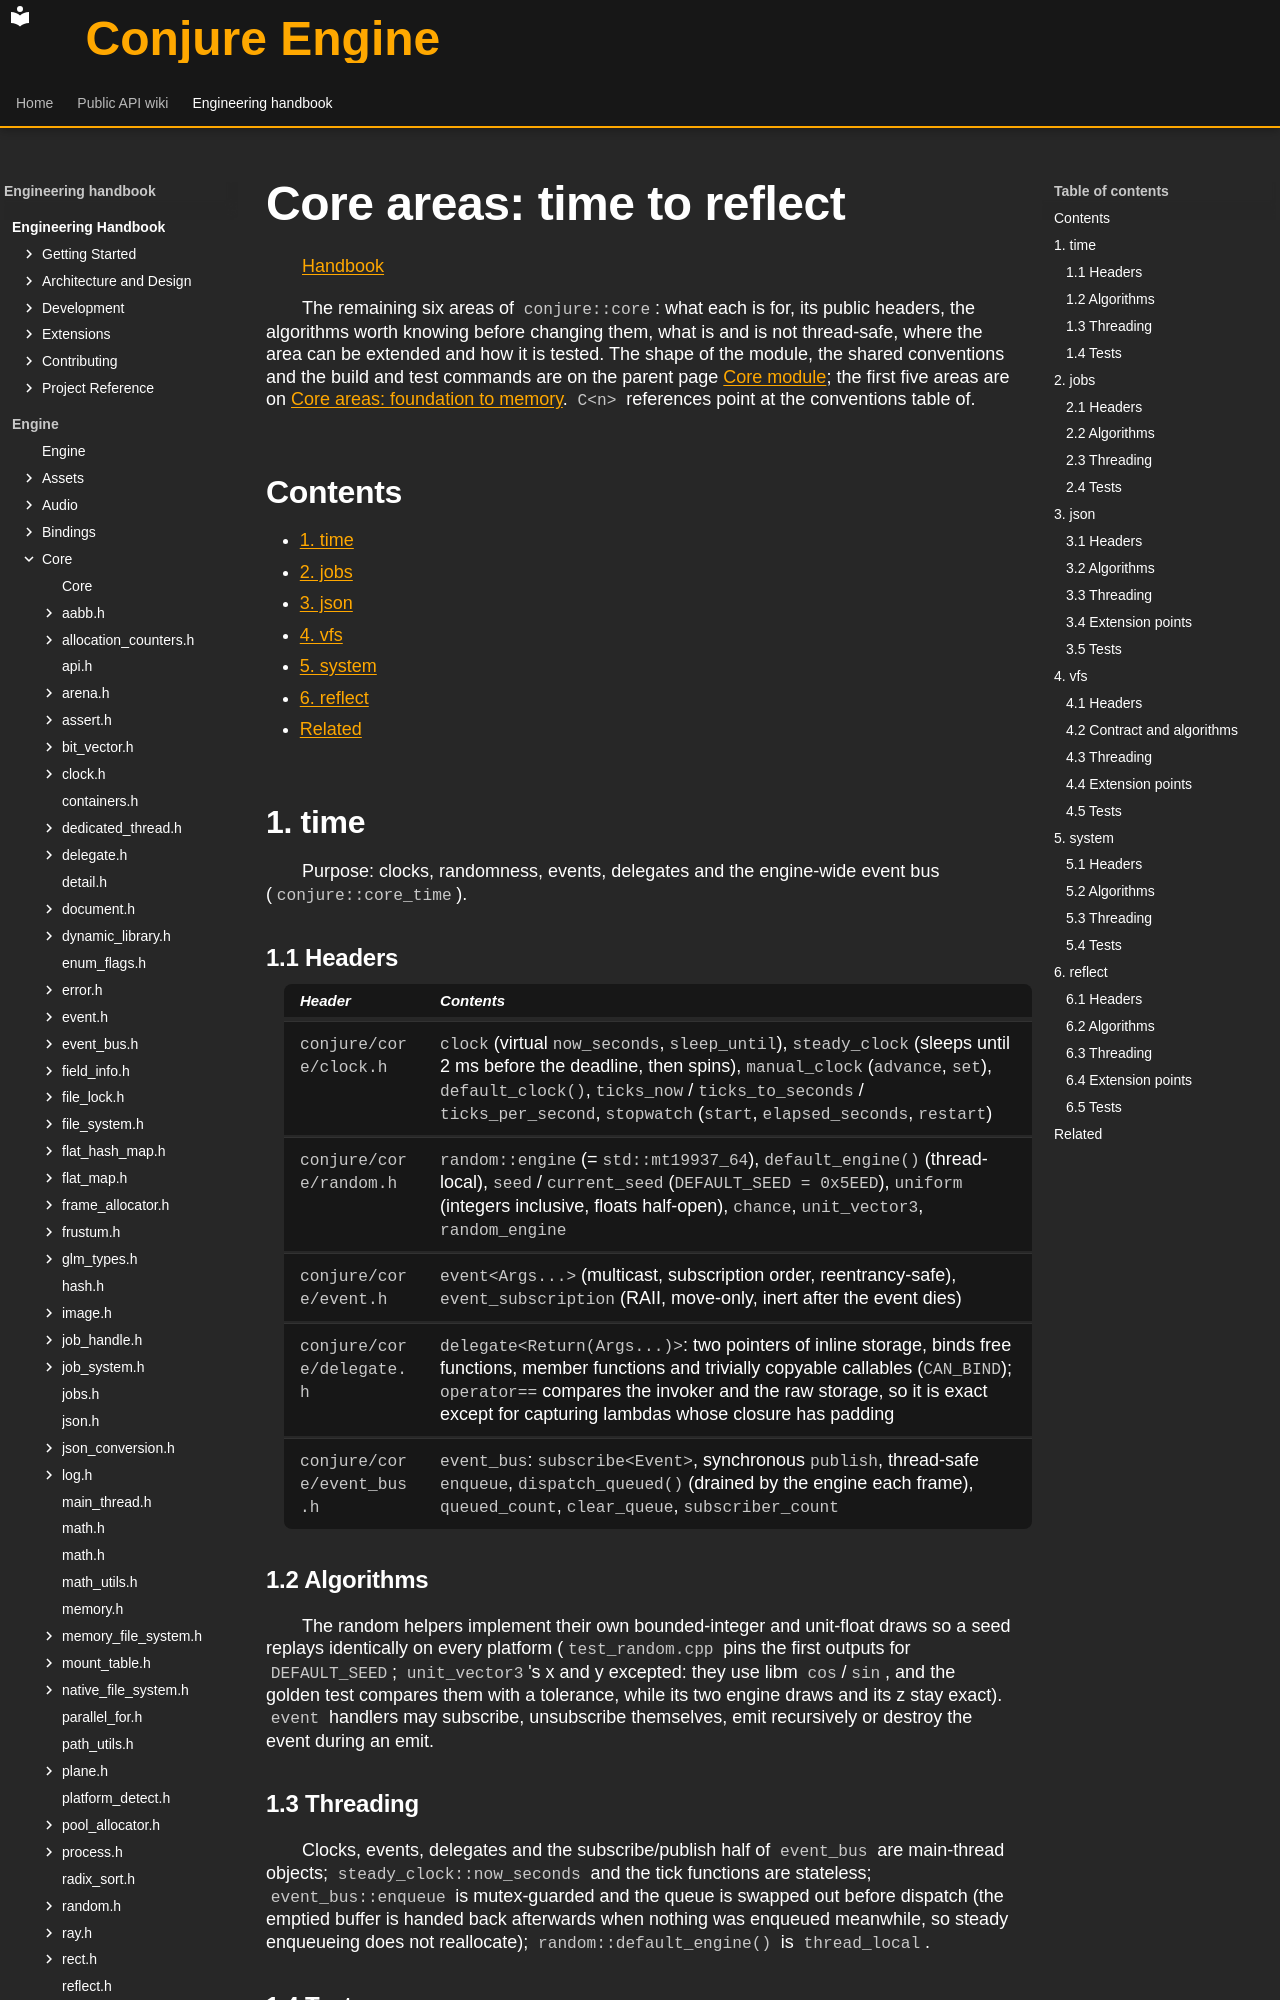

repository: Dozer90/Conjure-Engine · page: handbook/engine/core/time-to-reflect.html · generator: mkdocs

# Core areas: time to reflect
<!-- doc-template:chapter -->
[Handbook](../../index.md)

<!-- doc-content:purpose:start -->
The remaining six areas of `conjure::core`: what each is for, its public headers, the algorithms worth knowing
before changing them, what is and is not thread-safe, where the area can be extended and how it is tested.
The shape of the module, the shared conventions and the build and test commands are on the parent page
[Core module](../core.md); the first five areas are on
[Core areas: foundation to memory](foundation-to-memory.md). `C<n>` references point at the conventions table
of.
<!-- doc-content:purpose:end -->

<!-- doc-content:body:start -->
## Contents

- [1. time](#1-time)
- [2. jobs](#2-jobs)
- [3. json](#3-json)
- [4. vfs](#4-vfs)
- [5. system](#5-system)
- [6. reflect](#6-reflect)
- [Related](#related)

## 1. time

Purpose: clocks, randomness, events, delegates and the engine-wide event bus (`conjure::core_time`).

### 1.1 Headers

| Header | Contents |
|---|---|
| `conjure/core/clock.h` | `clock` (virtual `now_seconds`, `sleep_until`), `steady_clock` (sleeps until 2 ms before the deadline, then spins), `manual_clock` (`advance`, `set`), `default_clock()`, `ticks_now` / `ticks_to_seconds` / `ticks_per_second`, `stopwatch` (`start`, `elapsed_seconds`, `restart`) |
| `conjure/core/random.h` | `random::engine` (= `std::mt19937_64`), `default_engine()` (thread-local), `seed` / `current_seed` (`DEFAULT_SEED = 0x5EED`), `uniform` (integers inclusive, floats half-open), `chance`, `unit_vector3`, `random_engine` |
| `conjure/core/event.h` | `event<Args...>` (multicast, subscription order, reentrancy-safe), `event_subscription` (RAII, move-only, inert after the event dies) |
| `conjure/core/delegate.h` | `delegate<Return(Args...)>`: two pointers of inline storage, binds free functions, member functions and trivially copyable callables (`CAN_BIND`); `operator==` compares the invoker and the raw storage, so it is exact except for capturing lambdas whose closure has padding |
| `conjure/core/event_bus.h` | `event_bus`: `subscribe<Event>`, synchronous `publish`, thread-safe `enqueue`, `dispatch_queued()` (drained by the engine each frame), `queued_count`, `clear_queue`, `subscriber_count` |

### 1.2 Algorithms

The random helpers implement their own bounded-integer and unit-float draws so a seed replays identically on
every platform (`test_random.cpp` pins the first outputs for `DEFAULT_SEED`; `unit_vector3`'s x and y excepted:
they use libm `cos`/`sin`, and the golden test compares them with a tolerance, while its two engine draws and its
z stay exact). `event` handlers may subscribe, unsubscribe themselves, emit recursively or destroy the event
during an emit.

### 1.3 Threading

Clocks, events, delegates and the subscribe/publish half of `event_bus` are main-thread objects;
`steady_clock::now_seconds` and the tick functions are stateless; `event_bus::enqueue` is mutex-guarded and the
queue is swapped out before dispatch (the emptied buffer is handed back afterwards when nothing was enqueued
meanwhile, so steady enqueueing does not reallocate); `random::default_engine()` is `thread_local`.

### 1.4 Tests

`tests/core/time/`, driven by `manual_clock` and fixed seeds.

## 2. jobs

Purpose: the engine's threading primitives, and the only area that creates `std::thread` / `std::jthread`
. Every other thread is a `dedicated_thread`, the `system::process` pipe readers included.
